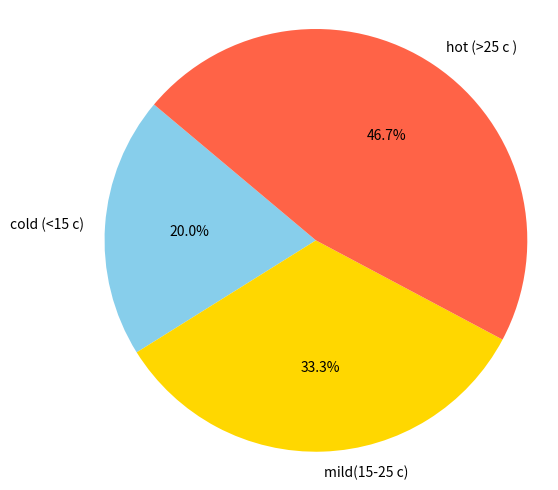

Recreate this plot in Python.
import random

from datetime import datetime , timedelta
import matplotlib.pyplot as plt

class weatherdata :
    def __init__ (self , date , temprature ):
        self.date = date
        self.temprature =  temprature 

start_date = datetime.now()
weather_data = []

for i in range (30):
    day = start_date + timedelta(days = i)
    temp = round (random.uniform(5 , 35) ,  1)
    weather_data.append(weatherdata(day , temp))

cold_days = []
mild_days = []
hot_days = []


for data in weather_data :
    if data.temprature < 15 :
        cold_days . append (data)
    elif data.temprature <= 25 :
        mild_days . append (data)
    else:
        hot_days . append (data)


labels = ["cold (<15 c)" , "mild(15-25 c)" , "hot (>25 c )"]
sizes = [len(cold_days) , len(mild_days) , len(hot_days)]
colors = ["skyblue" , "gold" , "tomato"]


plt.figure(figsize= (6 , 6) )
plt.pie(sizes , labels=labels ,colors=colors , autopct = "%1.1f%%" , startangle=140)
plt.axis("equal")
plt.show()